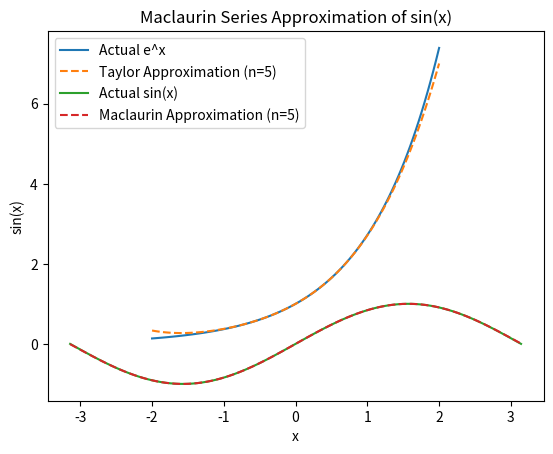

Recreate this plot in Python.
import numpy as np
import matplotlib.pyplot as plt
from math import factorial

def taylor_expansion_e_x(x, n_terms):
    return sum([(x**n) / factorial(n) for n in range(n_terms)])

x_values = np.linspace(-2, 2, 100)
y_actual = np.exp(x_values)
y_approx = [taylor_expansion_e_x(x, 5) for x in x_values]

plt.plot(x_values, y_actual, label="Actual e^x")
plt.plot(x_values, y_approx, '--', label="Taylor Approximation (n=5)")
plt.legend()
plt.xlabel("x")
plt.ylabel("e^x")
plt.title("Taylor Series Approximation of e^x")
plt.show()

def maclaurin_sin(x, n_terms):
    return sum([((-1)**n * x**(2*n+1)) / factorial(2*n+1) for n in range(n_terms)])

x_values = np.linspace(-np.pi, np.pi, 100)
y_actual = np.sin(x_values)
y_approx = [maclaurin_sin(x, 5) for x in x_values]

plt.plot(x_values, y_actual, label="Actual sin(x)")
plt.plot(x_values, y_approx, '--', label="Maclaurin Approximation (n=5)")
plt.legend()
plt.xlabel("x")
plt.ylabel("sin(x)")
plt.title("Maclaurin Series Approximation of sin(x)")
plt.show()

def newton_method(f, f_prime, x0, tol=1e-5, max_iter=100):
    x = x0
    for _ in range(max_iter):
        x_new = x - f(x) / f_prime(x)
        if abs(x_new - x) < tol:
            break
        x = x_new
    return x

# Example: Finding root of f(x) = x^2 - 2
print("Root approximation:", newton_method(lambda x: x**2 - 2, lambda x: 2*x, 1))